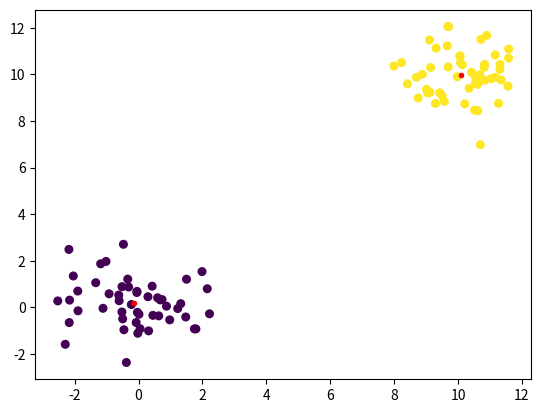

The script that saved this image:
import numpy as np

class KMeans(object):
    """Class which implements kmeans clustering a la Lloyd's algorithm
    """
    def __init__(self, k):
        self.k = k
        
    def fit(self, data, max_it=50, num_attempts=3):
        """Main call to compute a kmeans clustering of the data. Averages
        multiple successful runs to achieve a better result.
        """
        self.data = data
        self.N = self.data.shape[0]
        best_loss = np.inf 
        for i in range(num_attempts):
            self._initialize()
            res = self._compute_kmeans(max_it)
            if res:
                l2 = self._compute_loss()
                if l2 < best_loss:
                    final_centers = self.centers
                    best_loss = l2
        assert not np.isinf(best_loss), "never converged"
        self.centers = final_centers
        self._assign()       

    def _compute_kmeans(self, max_it):
        """A single run of the kmeans algorithm
        """
        i_it, converged = 0, False
        while not converged and i_it < max_it: 
            old_ids = self.cluster_id
            self._assign()
            if np.all(old_ids==self.cluster_id):
                converged = True
            self._update()        
            i_it += 1

        return converged

    def _initialize(self):
        """Initialization using the Forgy method
        """
        assert self.k < self.N, "Must have more samples than clusters"
        self.cluster_id = np.random.randint(0, self.k, (self.N,))
        center_ind = np.random.choice(self.N, self.k)
        self.centers = self.data[center_ind,:]

    def _assign(self):
        """Assign step, in which we find the closest center to each sample
        """
        diff = self.data[:,:,None] - self.centers[:,:,None].transpose((2,1,0))
        self.cluster_id = np.argmin(np.sum(diff**2, axis=1), axis=1)

    def _update(self):
        """Update step, in which we compute the new cluster centers given the 
        updated cluster assignments
        """
        for i in range(self.k):
            self.centers[i,:] = np.mean(self.data[self.cluster_id==i,:], axis=0)

    def _compute_loss(self):
        """Compute the squared intra-cluster L2 norm
        """
        return np.sum((self.data - self.centers[self.cluster_id,:])**2)
    

class PCA(object):
    def __init__(self, k):
        self.k = k
       
    def fit(self, data):
        assert data.shape[1] > self.k, "must be more initial dimensions than \
                                        the final mapping"
        N = data.shape[0]
        data_zm = data - np.mean(data, axis=0)[None,:]
        cov = np.dot(data_zm, data_zm.transpose())/(N-1)
        eig_vals, eig_vecs = np.linalg.eigh(cov)
        pc_inds = np.argsort(-eig_vals)[:self.k] 
        return eig_vecs[:, pc_inds]


def archetype(data):
    pass


if __name__=='__main__':
    import matplotlib.pyplot as plt
   
    data = np.concatenate((np.random.randn(50,2), \
                           10+np.random.randn(50,2)), axis=0)
   
    method = 'kmeans'
    if method=='kmeans': 
        kmeans = KMeans(2)
        kmeans.fit(data)
        plt.scatter(data[:,0], data[:,1], 30, kmeans.cluster_id)
        plt.plot(kmeans.centers[:,0], kmeans.centers[:,1], 'r.')
        plt.show()
    elif method=='pca':
        pca = PCA(1)
        new_data = pca.fit(data)
        plt.scatter(new_data, np.ones((new_data.size,)))
        plt.show()
